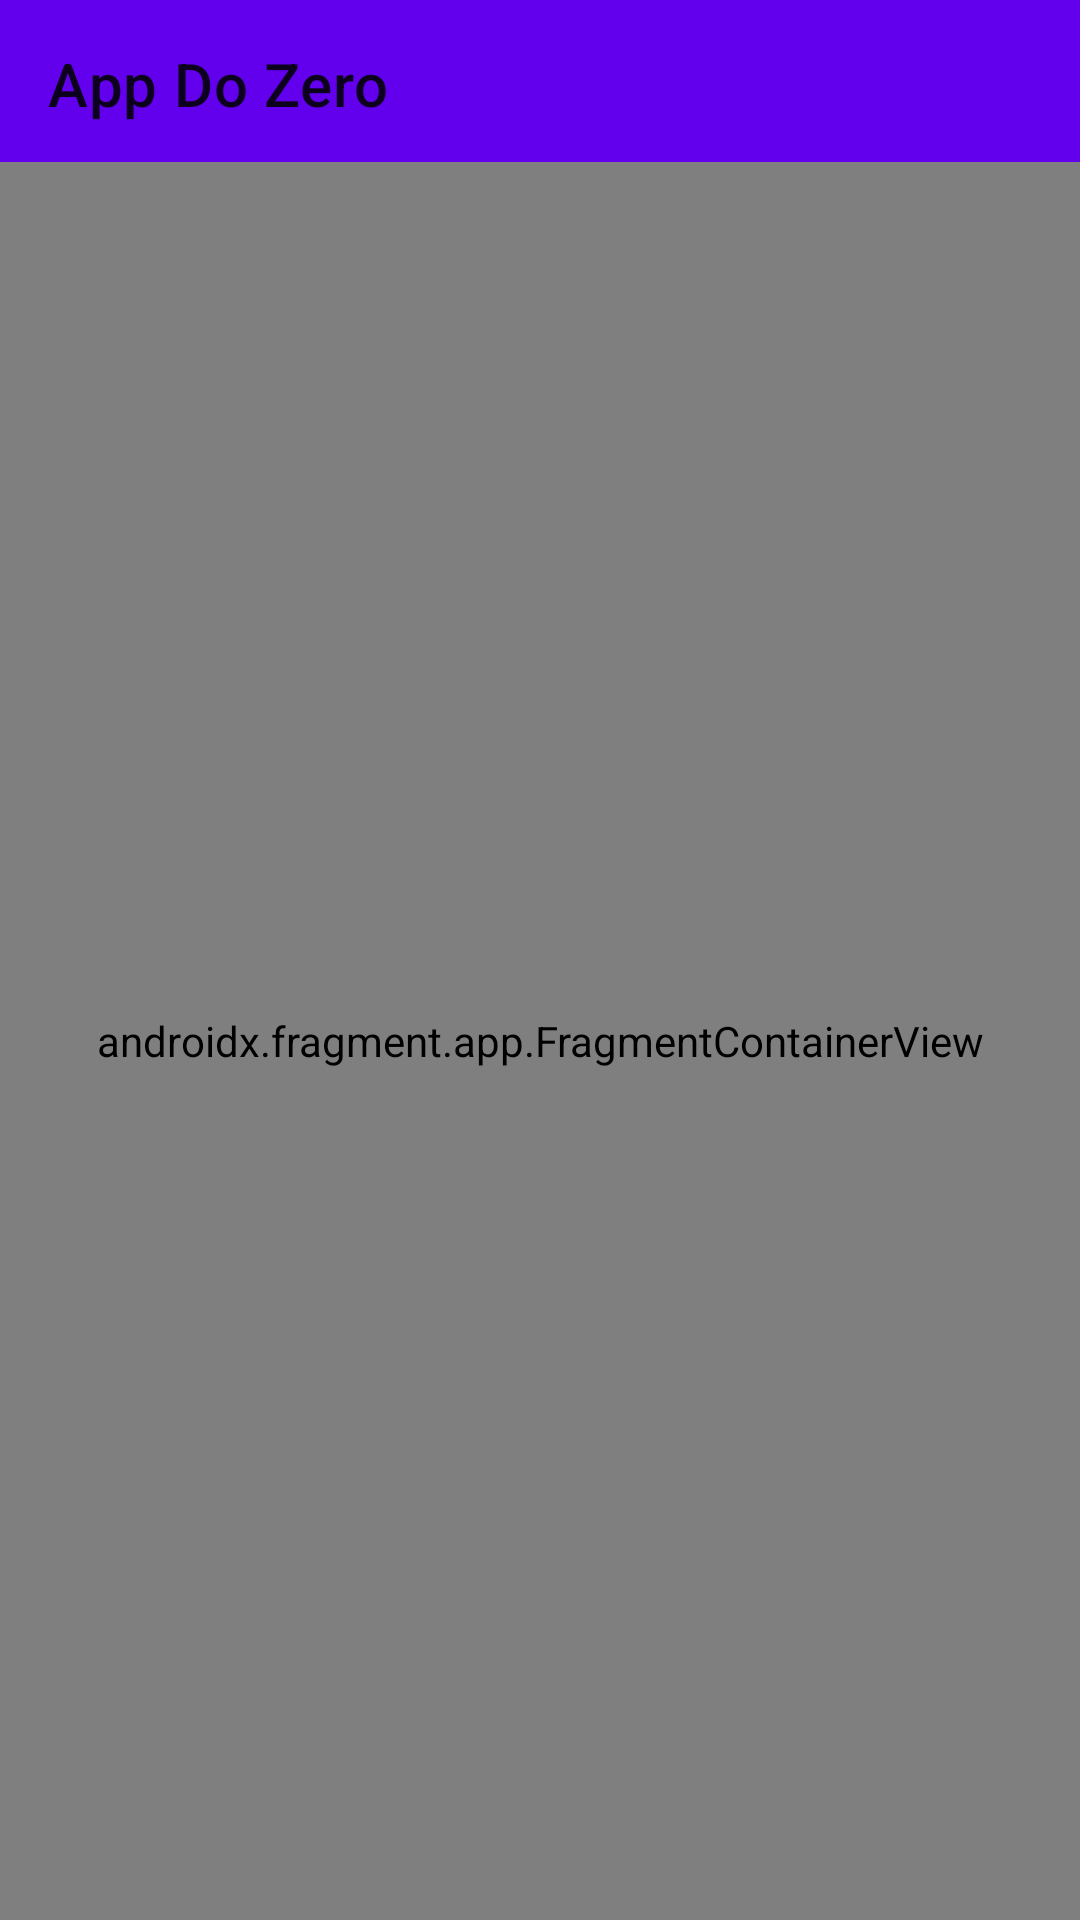

Produce the Android XML layout that renders to this screen, including the resource entries it uses.
<!-- AndroidManifest.xml: application theme Theme.AppDoZero -->
<!-- res/layout/activity_drawer.xml -->
<?xml version="1.0" encoding="utf-8"?>
<androidx.drawerlayout.widget.DrawerLayout xmlns:android="http://schemas.android.com/apk/res/android"
    xmlns:app="http://schemas.android.com/apk/res-auto"
    xmlns:tools="http://schemas.android.com/tools"
    android:layout_width="match_parent"
    android:layout_height="match_parent"
    tools:menu="@menu/drawer_menu"
    android:id="@+id/drawerLayout">

    <include
        layout="@layout/activity_main"
        android:layout_width="match_parent"
        android:layout_height="match_parent" />

    <com.google.android.material.navigation.NavigationView
        android:layout_width="wrap_content"
        android:layout_height="match_parent"
        android:fitsSystemWindows="true"
        app:menu="@menu/drawer_menu"
        android:layout_gravity="start"
        android:id="@+id/navigationView" />

</androidx.drawerlayout.widget.DrawerLayout>
<!-- res/layout/activity_main.xml (included above) -->
<?xml version="1.0" encoding="utf-8"?>
<androidx.constraintlayout.widget.ConstraintLayout xmlns:android="http://schemas.android.com/apk/res/android"
    xmlns:app="http://schemas.android.com/apk/res-auto"
    xmlns:tools="http://schemas.android.com/tools"


    android:id="@+id/mainLayout"
    android:layout_width="match_parent"
    android:layout_height="match_parent">

    <com.google.android.material.appbar.AppBarLayout
        android:id="@+id/appbar"

        android:layout_width="0dp"
        android:layout_height="wrap_content"
        app:layout_constraintEnd_toEndOf="parent"
        app:layout_constraintStart_toStartOf="parent"
        app:layout_constraintTop_toTopOf="parent">

        <androidx.appcompat.widget.Toolbar
            android:id="@+id/toolbar"
            android:layout_width="match_parent"
            android:layout_height="wrap_content"
            app:title="@string/app_name"></androidx.appcompat.widget.Toolbar>

    </com.google.android.material.appbar.AppBarLayout>

    <androidx.constraintlayout.widget.ConstraintLayout
        android:layout_width="0dp"
        android:layout_height="0dp"
        app:layout_constraintBottom_toBottomOf="parent"
        app:layout_constraintEnd_toEndOf="parent"
        app:layout_constraintStart_toStartOf="parent"
        app:layout_constraintTop_toTopOf="parent"
        tools:context=".MainActivity">

        <androidx.fragment.app.FragmentContainerView
            android:id="@+id/fragmentContainerView"
            android:name="com.example.appdozero.ui.ListaDePessoaFragment"
            android:layout_width="0dp"
            android:layout_height="0dp"
            android:layout_marginTop="54dp"
            app:layout_constraintBottom_toBottomOf="parent"
            app:layout_constraintEnd_toEndOf="parent"
            app:layout_constraintStart_toStartOf="parent"
            app:layout_constraintTop_toTopOf="parent"
            tools:layout="@layout/lista_de_pessoas"/>
    </androidx.constraintlayout.widget.ConstraintLayout>


</androidx.constraintlayout.widget.ConstraintLayout>
<!-- res/layout/lista_de_pessoas.xml (included above) -->
<?xml version="1.0" encoding="utf-8"?>
<androidx.recyclerview.widget.RecyclerView xmlns:android="http://schemas.android.com/apk/res/android"
    xmlns:app="http://schemas.android.com/apk/res-auto"
    xmlns:tools="http://schemas.android.com/tools"
    android:id="@+id/list"
    android:name="com.example.appdozero.ui.ListaDePessoaFragment"
    android:layout_width="match_parent"
    android:layout_height="match_parent"
    android:layout_marginLeft="16dp"
    android:layout_marginRight="16dp"
    app:layoutManager="LinearLayoutManager"
    tools:context=".ui.ListaDePessoaFragment"
    tools:listitem="@layout/item_pessoa" />
<!-- resources referenced by this layout -->
<resources>
  <string name="app_name">App Do Zero</string>
  <style name="Theme.AppDoZero" parent="Theme.MaterialComponents.DayNight.DarkActionBar">
          
          <item name="colorPrimary">@color/purple_500</item>
          <item name="colorPrimaryVariant">@color/purple_700</item>
          <item name="colorOnPrimary">@color/white</item>
          
          <item name="colorSecondary">@color/teal_200</item>
          <item name="colorSecondaryVariant">@color/teal_700</item>
          <item name="colorOnSecondary">@color/black</item>
          
          <item name="android:statusBarColor">?attr/colorPrimaryVariant</item>
          
          <item name="android:textColorSecondary">@android:color/white</item>
          <item name="drawerArrowStyle">@style/DrawerArrowStyle</item>
      </style>
  <style name="DrawerArrowStyle" parent="Widget.AppCompat.DrawerArrowToggle">
          <item name="color">@android:color/white</item>
      </style>
  <!-- not gathered from this repository: default colours our renderer supplied (Android Studio template values) -->
  <color name="purple_500">#FF6200EE</color>
  <color name="purple_700">#FF3700B3</color>
  <color name="teal_200">#FF03DAC5</color>
  <color name="teal_700">#FF018786</color>
  <color name="black">#FF000000</color>
  <color name="white">#FFFFFFFF</color>
</resources>
